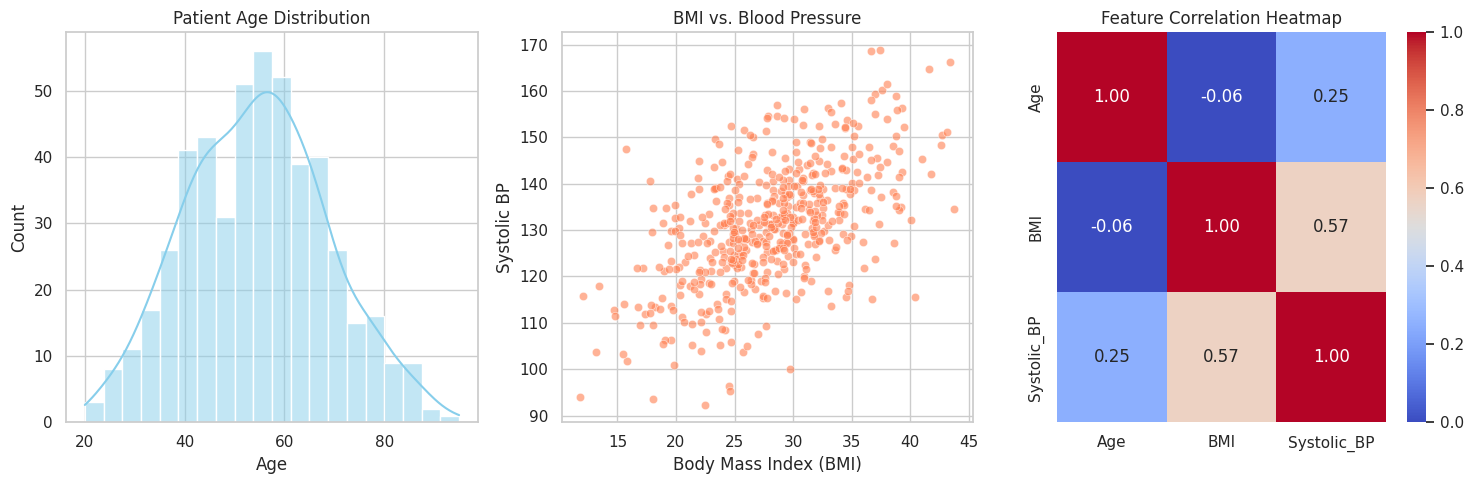

Recreate this plot in Python.
import pandas as pd
import numpy as np
import matplotlib.pyplot as plt
import seaborn as sns

print("--- Day 9: Healthcare Exploratory Data Analysis (EDA) ---\n")

# 1. Generate a Synthetic Clinical Dataset (500 Patients)
np.random.seed(42)

# Simulating realistic distributions
ages = np.random.normal(loc=55, scale=15, size=500).astype(int)
# BMI: generally normal, but we'll add some outliers
bmis = np.random.normal(loc=28, scale=6, size=500) 
# Blood Pressure naturally correlates slightly with age and heavily with BMI
blood_pressures = 80 + (ages * 0.3) + (bmis * 1.2) + np.random.normal(loc=0, scale=10, size=500)

df = pd.DataFrame({
    'Age': ages,
    'BMI': bmis,
    'Systolic_BP': blood_pressures
})

# Clean up any impossible values generated by the random distribution
df = df[(df['Age'] > 18) & (df['Age'] < 100)]

print("📊 Dataset Summary Statistics:")
print(df.describe().round(2))
print("\nGenerating Visualizations... Check your taskbar/dock for new windows!")

# 2. EDA Visualization Setup
# We will create a dashboard with 3 distinct plots
plt.figure(figsize=(15, 5))
sns.set_theme(style="whitegrid") # Makes the charts look modern

# Plot 1: Histogram (Understanding Data Distribution)
plt.subplot(1, 3, 1)
sns.histplot(df['Age'], bins=20, kde=True, color='skyblue')
plt.title('Patient Age Distribution')
plt.xlabel('Age')
plt.ylabel('Count')

# Plot 2: Scatter Plot (Finding Relationships)
# Is there a correlation between BMI and Blood Pressure?
plt.subplot(1, 3, 2)
sns.scatterplot(x='BMI', y='Systolic_BP', data=df, alpha=0.6, color='coral')
plt.title('BMI vs. Blood Pressure')
plt.xlabel('Body Mass Index (BMI)')
plt.ylabel('Systolic BP')

# Plot 3: Correlation Heatmap (Mathematical Relationships)
# 1.0 means perfect correlation, 0.0 means no relationship
plt.subplot(1, 3, 3)
correlation_matrix = df.corr()
sns.heatmap(correlation_matrix, annot=True, cmap='coolwarm', fmt=".2f", vmin=0, vmax=1)
plt.title('Feature Correlation Heatmap')

# Automatically adjust spacing to prevent overlap
plt.tight_layout()

# 3. Display the charts!
plt.show()
